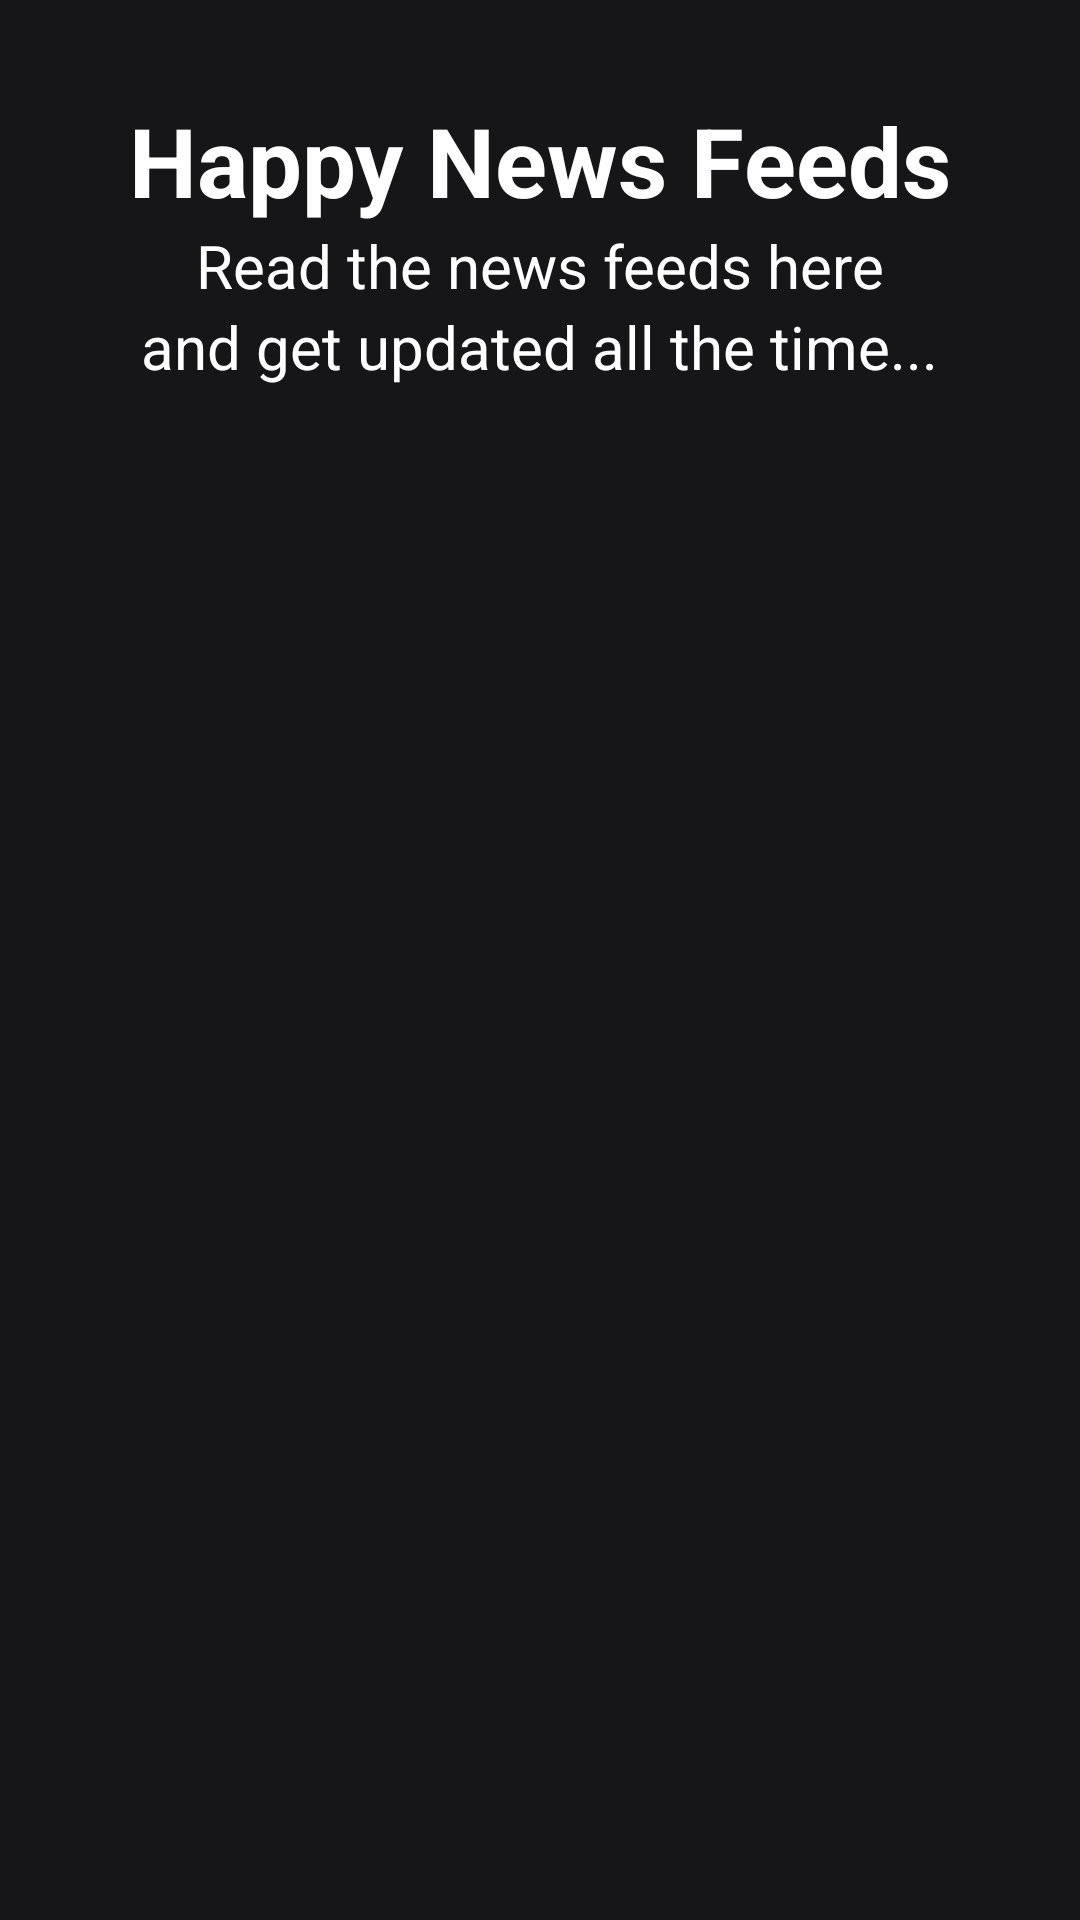

Android layout source for this screen:
<!-- AndroidManifest.xml: application theme Theme.LingoE -->
<!-- res/layout/activity_news_feeds.xml -->
<?xml version="1.0" encoding="utf-8"?>
<LinearLayout xmlns:android="http://schemas.android.com/apk/res/android"
    xmlns:tools="http://schemas.android.com/tools"
    android:layout_width="match_parent"
    android:layout_height="match_parent"
    android:background="#161517"
    android:orientation="vertical">

    <TextView
        android:layout_width="wrap_content"
        android:layout_height="wrap_content"
        android:layout_gravity="center"
        android:layout_marginTop="32dp"
        android:text="Happy News Feeds"
        android:textColor="@color/white"
        android:textSize="32sp"
        android:textStyle="bold"/>

    <TextView
        android:layout_width="wrap_content"
        android:layout_height="wrap_content"
        android:layout_gravity="center"
        android:text="Read the news feeds here"
        android:textColor="@color/white"
        android:textSize="20sp"/>

    <TextView
        android:layout_width="wrap_content"
        android:layout_height="wrap_content"
        android:layout_gravity="center"
        android:layout_marginBottom="32dp"
        android:text="and get updated all the time..."
        android:textColor="@color/white"
        android:textSize="20sp"/>

    <androidx.recyclerview.widget.RecyclerView
        android:id="@+id/newsfeeds_recyclerview"
        android:layout_width="match_parent"
        android:layout_height="match_parent"/>
</LinearLayout>
<!-- resources referenced by this layout -->
<resources>
  <style name="Theme.LingoE" parent="Theme.MaterialComponents.DayNight.DarkActionBar">
          
          <item name="colorPrimary">@color/purple_500</item>
          <item name="colorPrimaryVariant">@color/purple_700</item>
          <item name="colorOnPrimary">@color/white</item>
          
          <item name="colorSecondary">@color/teal_200</item>
          <item name="colorSecondaryVariant">@color/teal_700</item>
          <item name="colorOnSecondary">@color/black</item>
          
          <item name="android:statusBarColor" tools:targetApi="l">?attr/colorPrimaryVariant</item>
          
      </style>
  <!-- not gathered from this repository: default colours our renderer supplied (Android Studio template values) -->
  <color name="purple_500">#FF6200EE</color>
  <color name="purple_700">#FF3700B3</color>
  <color name="teal_200">#FF03DAC5</color>
  <color name="teal_700">#FF018786</color>
  <color name="black">#FF000000</color>
  <color name="white">#FFFFFFFF</color>
</resources>
